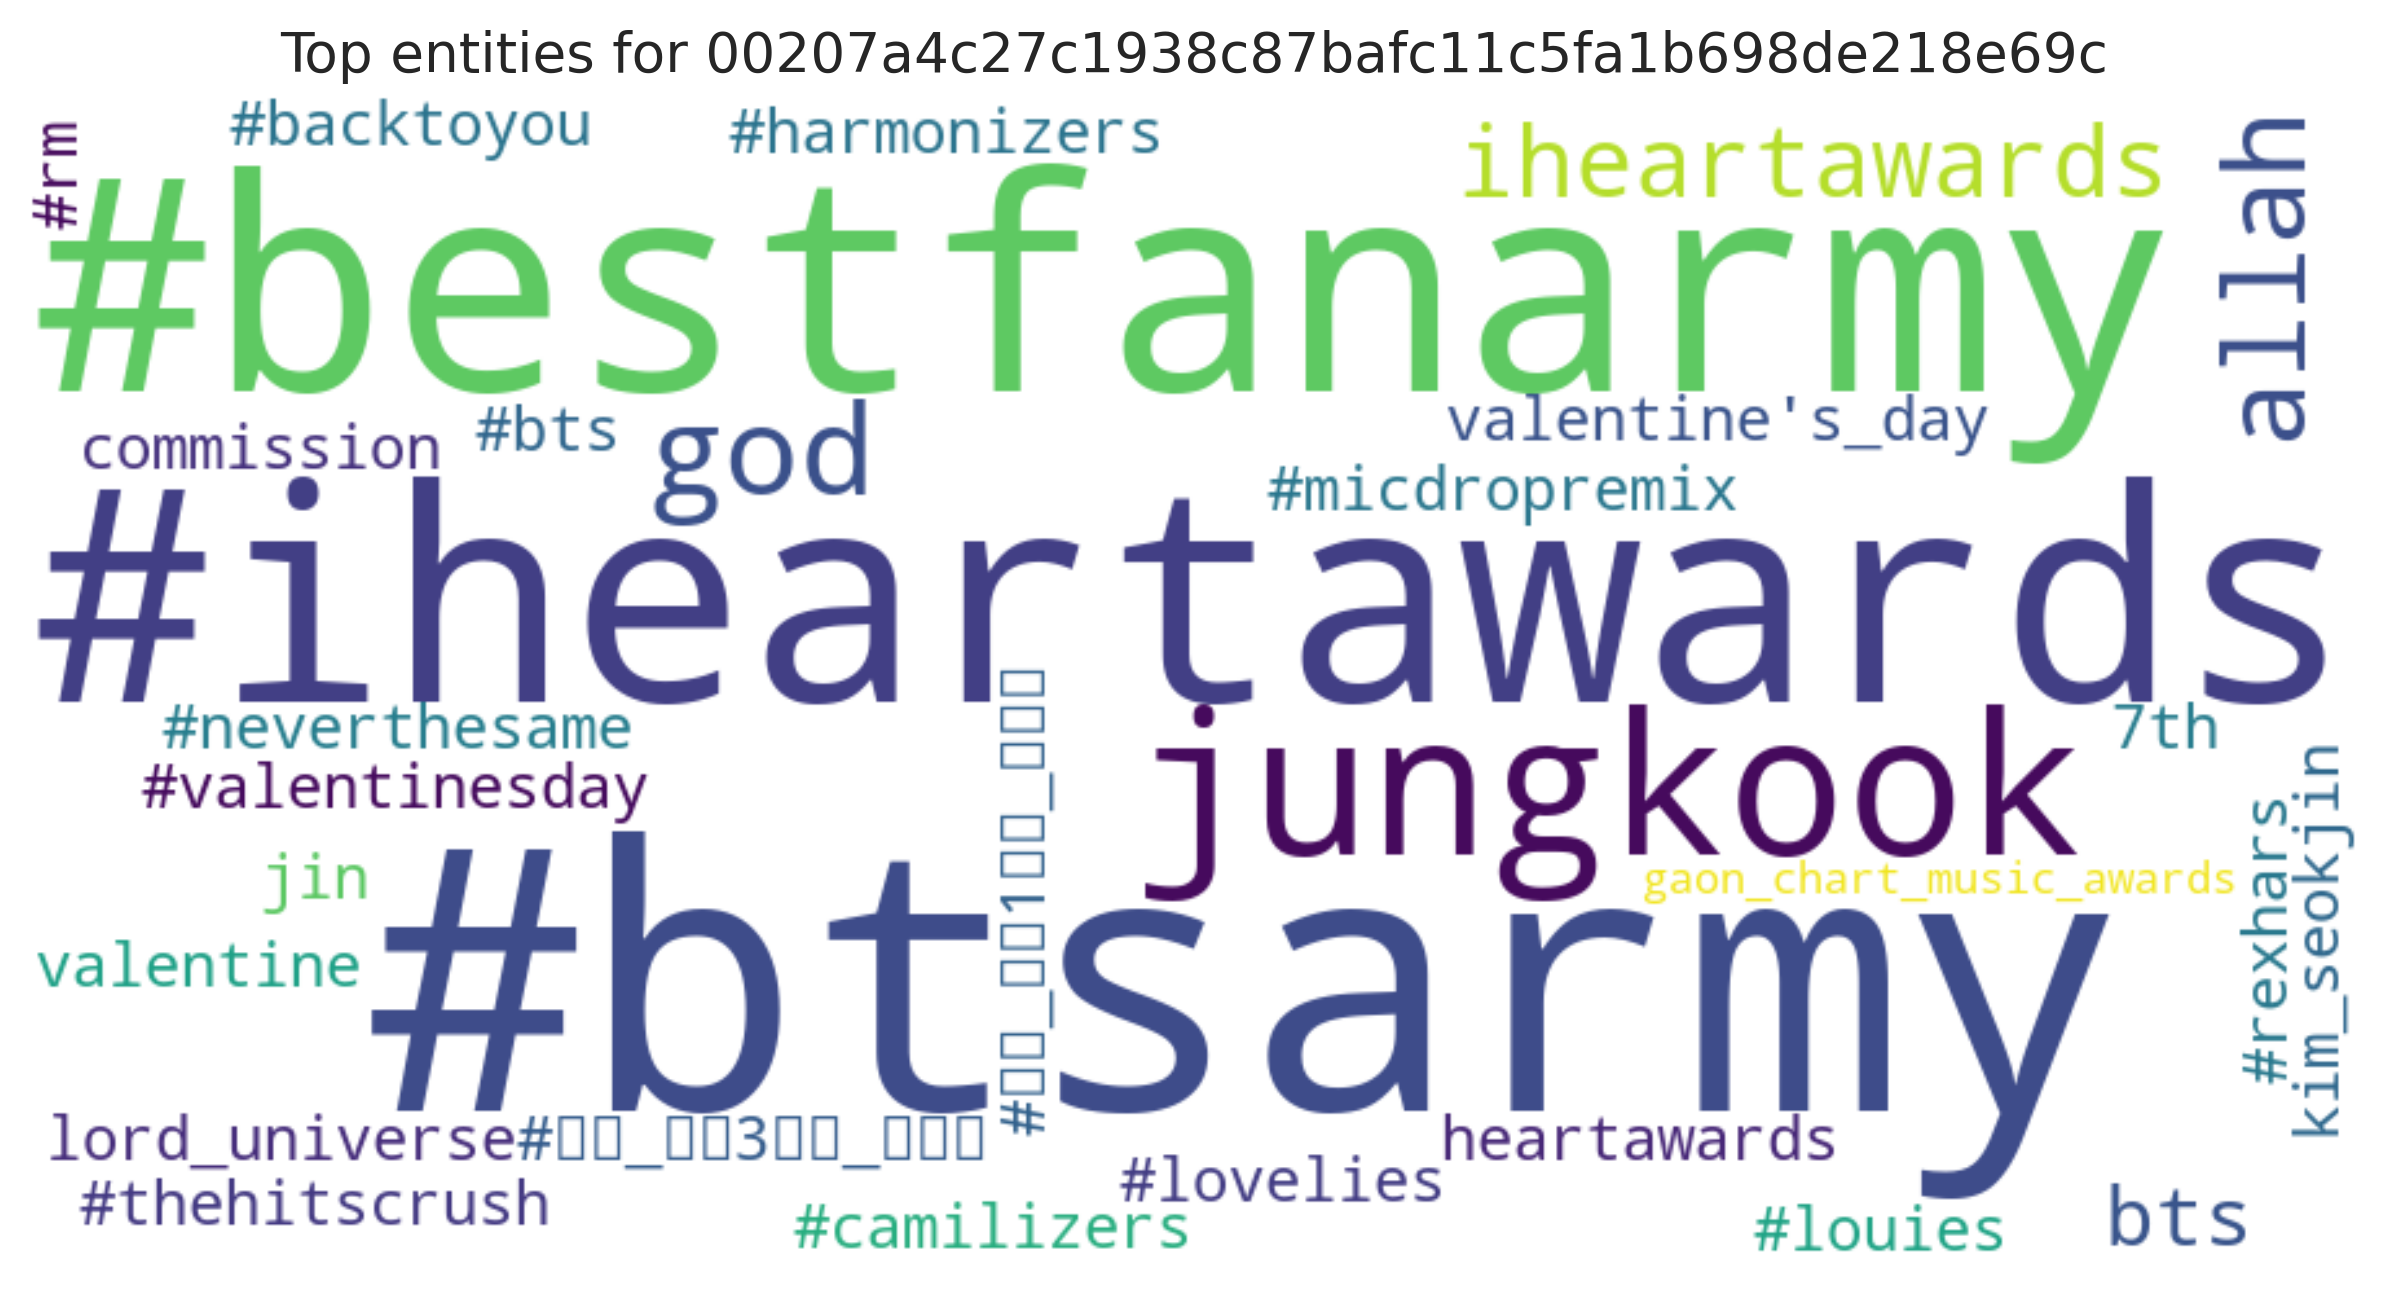

Values plotted in this chart, from the file beside it:
entity, count
#btsarmy, 32
#iheartawards, 30
#bestfanarmy, 30
jungkook, 18
god, 5
allah, 4
iheartawards, 3
bts, 2
#neverthesame, 1
#rexhars, 1
#louies, 1
#valentinesday, 1
#backtoyou, 1
#lovelies, 1
#micdropremix, 1
#rm, 1
#bts, 1
#thehitscrush, 1
#camilizers, 1
#harmonizers, 1
#방탄_앨범1분기_축하해, 1
lord_universe, 1
#방탄_앨범3분기_축하해, 1
kim_seokjin, 1
heartawards, 1
valentine's_day, 1
jin, 1
valentine, 1
commission, 1
7th, 1
gaon_chart_music_awards, 1
